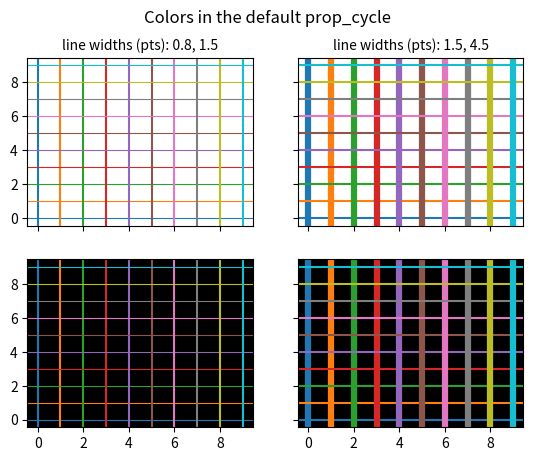

This chart was generated by the following Python code:
%matplotlib inline

import numpy as np
import matplotlib.pyplot as plt


prop_cycle = plt.rcParams['axes.prop_cycle']
colors = prop_cycle.by_key()['color']

lwbase = plt.rcParams['lines.linewidth']
thin = float('%.1f' % (lwbase / 2))
thick = lwbase * 3

fig, axs = plt.subplots(nrows=2, ncols=2, sharex=True, sharey=True)
for icol in range(2):
    if icol == 0:
        lwx, lwy = thin, lwbase
    else:
        lwx, lwy = lwbase, thick
    for irow in range(2):
        for i, color in enumerate(colors):
            axs[irow, icol].axhline(i, color=color, lw=lwx)
            axs[irow, icol].axvline(i, color=color, lw=lwy)

    axs[1, icol].set_facecolor('k')
    axs[1, icol].xaxis.set_ticks(np.arange(0, 10, 2))
    axs[0, icol].set_title('line widths (pts): %.1f, %.1f' % (lwx, lwy),
                           fontsize='medium')

for irow in range(2):
    axs[irow, 0].yaxis.set_ticks(np.arange(0, 10, 2))

fig.suptitle('Colors in the default prop_cycle', fontsize='large')

plt.show()